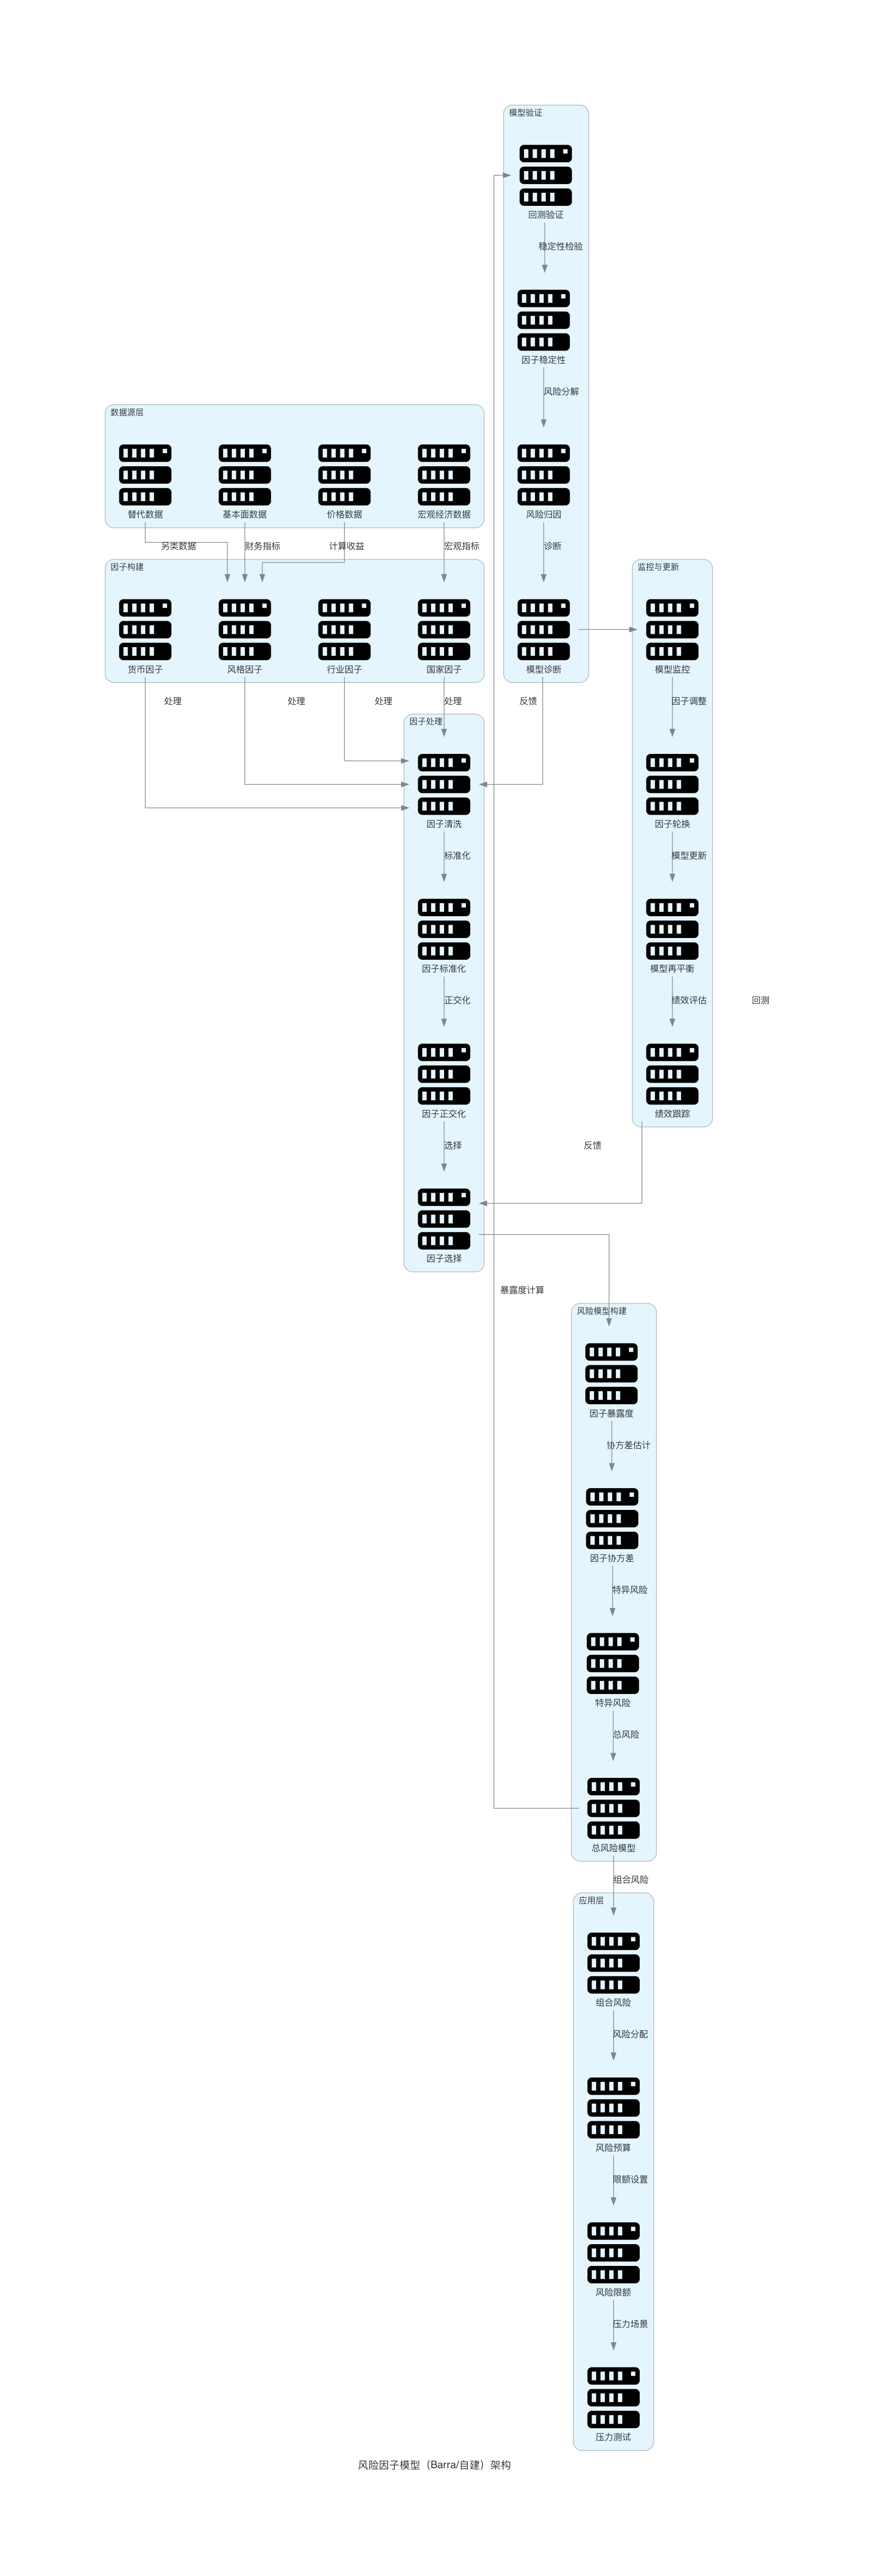

This figure's Python source:
from diagrams import Diagram, Cluster, Edge
from diagrams.onprem.compute import Server


def create_risk_factor_model_algorithm(filename: str, outformat: str) -> None:
    with Diagram("风险因子模型（Barra/自建）架构", filename=filename, show=False, outformat=outformat, direction="TB"):
        with Cluster("数据源层"):
            price_data = Server("价格数据")
            fundamental_data = Server("基本面数据")
            macro_data = Server("宏观经济数据")
            alternative_data = Server("替代数据")
            
        with Cluster("因子构建"):
            style_factors = Server("风格因子")
            industry_factors = Server("行业因子")
            country_factors = Server("国家因子")
            currency_factors = Server("货币因子")
            
        with Cluster("因子处理"):
            factor_cleaning = Server("因子清洗")
            factor_standardization = Server("因子标准化")
            factor_orthogonalization = Server("因子正交化")
            factor_selection = Server("因子选择")
            
        with Cluster("风险模型构建"):
            factor_exposures = Server("因子暴露度")
            factor_covariance = Server("因子协方差")
            specific_risk = Server("特异风险")
            total_risk = Server("总风险模型")
            
        with Cluster("模型验证"):
            backtesting = Server("回测验证")
            factor_stability = Server("因子稳定性")
            risk_attribution = Server("风险归因")
            model_diagnostics = Server("模型诊断")
            
        with Cluster("应用层"):
            portfolio_risk = Server("组合风险")
            risk_budgeting = Server("风险预算")
            risk_limits = Server("风险限额")
            stress_testing = Server("压力测试")
            
        with Cluster("监控与更新"):
            model_monitoring = Server("模型监控")
            factor_rotation = Server("因子轮换")
            model_rebalancing = Server("模型再平衡")
            performance_tracking = Server("绩效跟踪")
            
        # 连接关系
        price_data >> Edge(label="计算收益") >> style_factors
        fundamental_data >> Edge(label="财务指标") >> style_factors
        macro_data >> Edge(label="宏观指标") >> country_factors
        alternative_data >> Edge(label="另类数据") >> style_factors
        
        style_factors >> Edge(label="处理") >> factor_cleaning
        industry_factors >> Edge(label="处理") >> factor_cleaning
        country_factors >> Edge(label="处理") >> factor_cleaning
        currency_factors >> Edge(label="处理") >> factor_cleaning
        
        factor_cleaning >> Edge(label="标准化") >> factor_standardization
        factor_standardization >> Edge(label="正交化") >> factor_orthogonalization
        factor_orthogonalization >> Edge(label="选择") >> factor_selection
        
        factor_selection >> Edge(label="暴露度计算") >> factor_exposures
        factor_exposures >> Edge(label="协方差估计") >> factor_covariance
        factor_covariance >> Edge(label="特异风险") >> specific_risk
        specific_risk >> Edge(label="总风险") >> total_risk
        
        total_risk >> Edge(label="回测") >> backtesting
        backtesting >> Edge(label="稳定性检验") >> factor_stability
        factor_stability >> Edge(label="风险分解") >> risk_attribution
        risk_attribution >> Edge(label="诊断") >> model_diagnostics
        
        total_risk >> Edge(label="组合风险") >> portfolio_risk
        portfolio_risk >> Edge(label="风险分配") >> risk_budgeting
        risk_budgeting >> Edge(label="限额设置") >> risk_limits
        risk_limits >> Edge(label="压力场景") >> stress_testing
        
        model_diagnostics >> Edge(label="监控") >> model_monitoring
        model_monitoring >> Edge(label="因子调整") >> factor_rotation
        factor_rotation >> Edge(label="模型更新") >> model_rebalancing
        model_rebalancing >> Edge(label="绩效评估") >> performance_tracking
        
        # 反馈循环
        performance_tracking >> Edge(label="反馈") >> factor_selection
        model_diagnostics >> Edge(label="反馈") >> factor_cleaning


if __name__ == "__main__":
    create_risk_factor_model_algorithm(filename="risk_factor_model_algorithm", outformat="png")
    create_risk_factor_model_algorithm(filename="risk_factor_model_algorithm", outformat="pdf")
